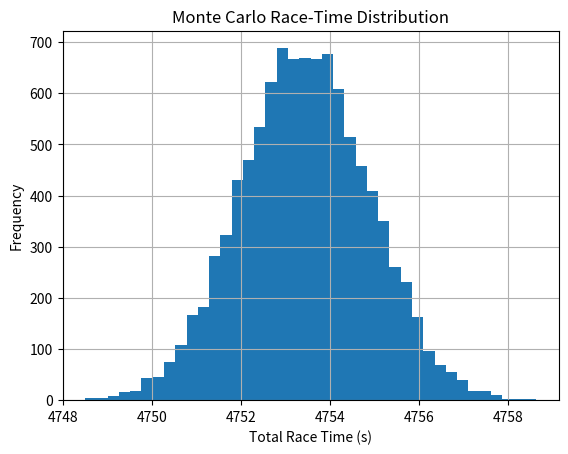

Here is the Python script that generated this plot:
import random
import statistics
import matplotlib.pyplot as plt

race_laps = 52

base_lap_time = 88.0

starting_fuel = 105.0
fuel_per_lap = 1.9
fuel_time_penalty = 0.035

pit_stop_loss = 19.9

driver_variability = 0.20


TYRES = {

    "soft": {
        "pace_offset": 0.00,
        "linear_deg": 0.025,
        "quadratic_deg": 0.0015
    },

    "medium": {
        "pace_offset": 0.45,
        "linear_deg": 0.018,
        "quadratic_deg": 0.0009
    },

    "hard": {
        "pace_offset": 0.90,
        "linear_deg": 0.012,
        "quadratic_deg": 0.0005
    }
}


def calculate_fuel_mass(lap):

    return max(
        starting_fuel
        - (lap - 1) * fuel_per_lap,
        0
    )


def calculate_deterministic_lap_time(
    lap,
    compound,
    tyre_age
):

    fuel_penalty = (
        calculate_fuel_mass(lap)
        * fuel_time_penalty
    )

    tyre = TYRES[compound]

    tyre_penalty = (
        tyre["pace_offset"]
        + tyre["linear_deg"] * tyre_age
        + tyre["quadratic_deg"] * tyre_age**2
    )

    return (
        base_lap_time
        + fuel_penalty
        + tyre_penalty
    )


def calculate_stochastic_lap_time(
    lap,
    compound,
    tyre_age
):

    deterministic_time = (
        calculate_deterministic_lap_time(
            lap,
            compound,
            tyre_age
        )
    )

    random_variation = random.gauss(
        0,
        driver_variability
    )

    return (
        deterministic_time
        + random_variation
    )

def simulate_stochastic_one_stop(
    first_compound,
    second_compound,
    pit_lap
):

    total_time = 0

    tyre_age = 0

    for lap in range(
        1,
        pit_lap + 1
    ):

        total_time += (
            calculate_stochastic_lap_time(
                lap,
                first_compound,
                tyre_age
            )
        )

        tyre_age += 1

    total_time += pit_stop_loss

    tyre_age = 0

    for lap in range(
        pit_lap + 1,
        race_laps + 1
    ):

        total_time += (
            calculate_stochastic_lap_time(
                lap,
                second_compound,
                tyre_age
            )
        )

        tyre_age += 1

    return total_time

def run_monte_carlo(
    first_compound,
    second_compound,
    pit_lap,
    simulations=10000
):

    race_times = []

    for _ in range(simulations):

        race_time = (
            simulate_stochastic_one_stop(
                first_compound,
                second_compound,
                pit_lap
            )
        )

        race_times.append(
            race_time
        )

    return race_times

race_times = run_monte_carlo(
    "medium",
    "hard",
    20,
    simulations=10000
)

mean_time = statistics.mean(
    race_times
)

standard_deviation = (
    statistics.stdev(
        race_times
    )
)

minimum_time = min(
    race_times
)

maximum_time = max(
    race_times
)

print()
print("Monte carlo results")


print(
    "Strategy: Medium -> Hard"
)

print(
    "Pit Lap: 20"
)

print(
    f"Simulations: "
    f"{len(race_times)}"
)

print()

print(
    f"Mean Race Time: "
    f"{mean_time:.3f} s"
)

print(
    f"Standard Deviation: "
    f"{standard_deviation:.3f} s"
)

print(
    f"Fastest Simulation: "
    f"{minimum_time:.3f} s"
)

print(
    f"Slowest Simulation: "
    f"{maximum_time:.3f} s"
)

plt.hist(
    race_times,
    bins=40
)

plt.xlabel(
    "Total Race Time (s)"
)

plt.ylabel(
    "Frequency"
)

plt.title(
    "Monte Carlo Race-Time Distribution"
)

plt.grid()

plt.show()
